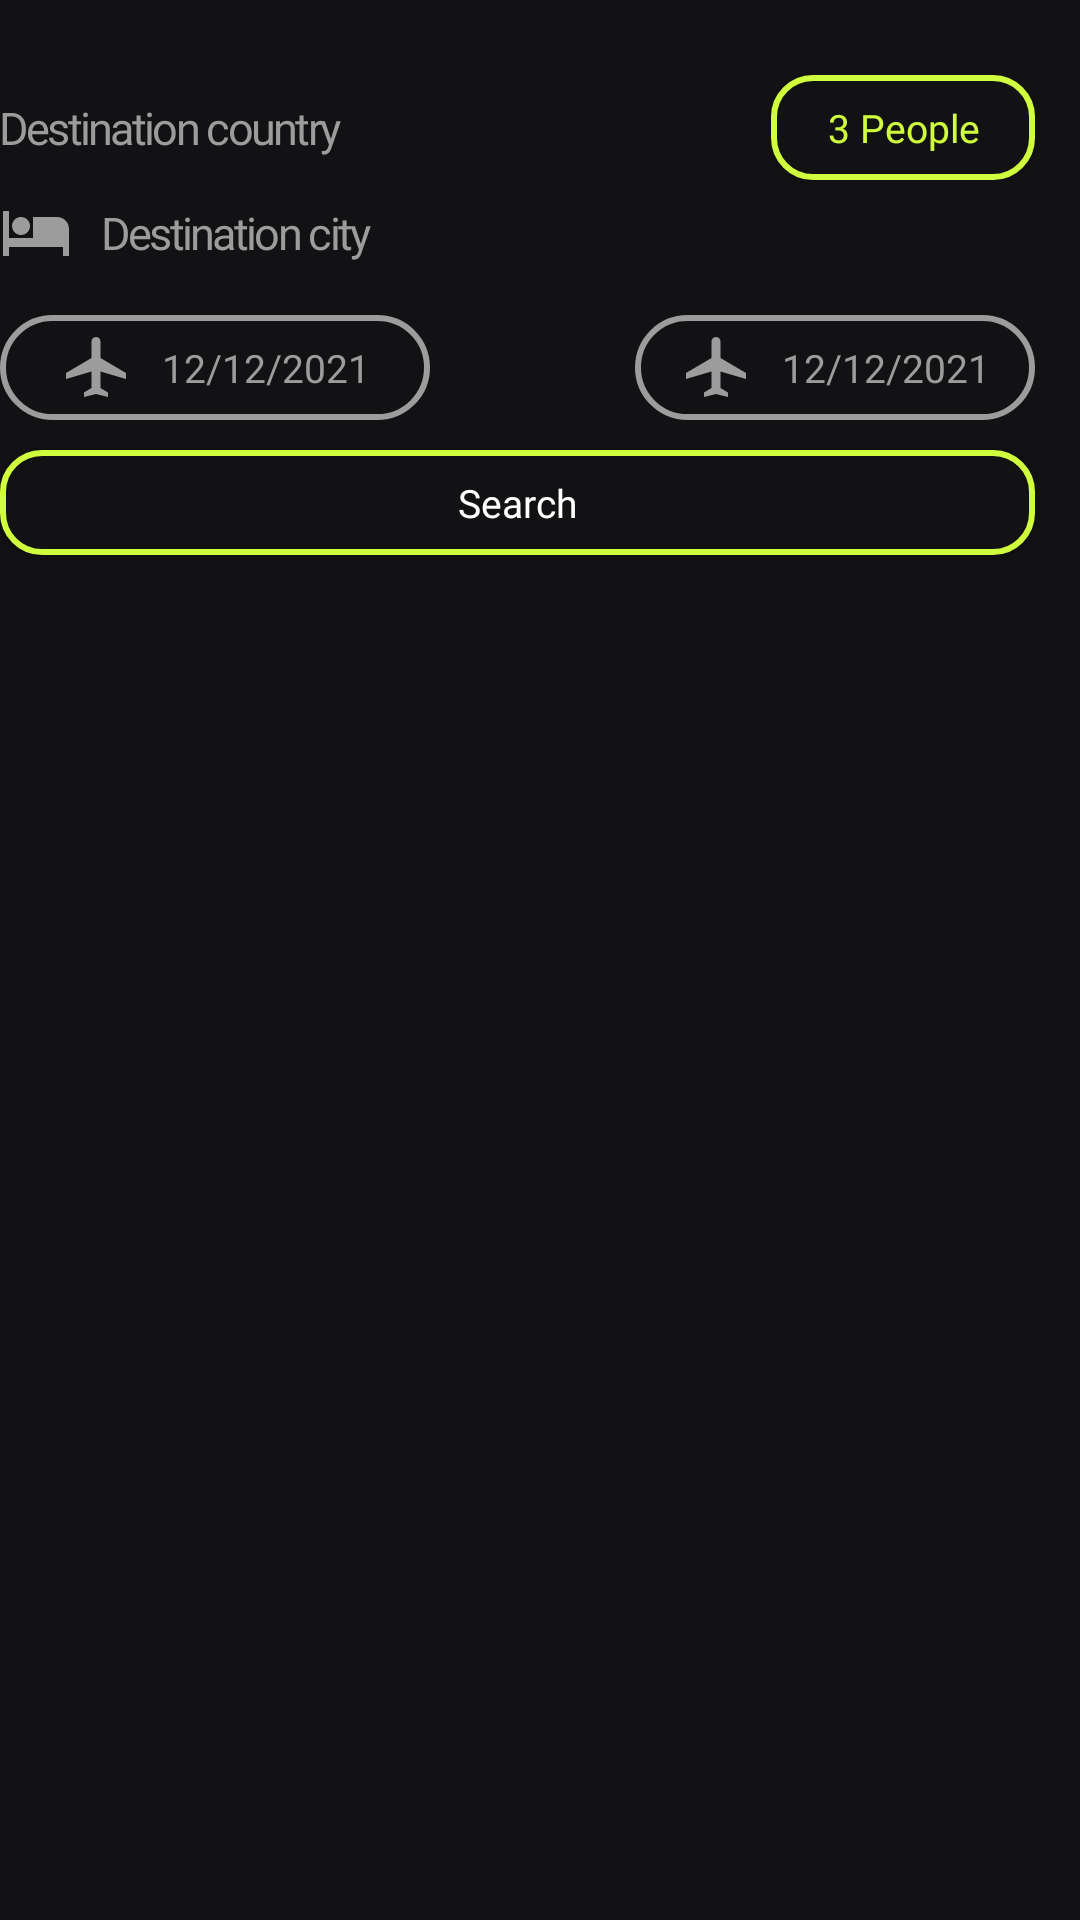

Android layout source for this screen:
<!-- AndroidManifest.xml: application theme Theme.TravelMate -->
<!-- res/layout/fragment_hotels_search.xml -->
<?xml version="1.0" encoding="utf-8"?>
<LinearLayout xmlns:android="http://schemas.android.com/apk/res/android"
    xmlns:tools="http://schemas.android.com/tools"
    android:layout_width="match_parent"
    android:layout_height="match_parent"
    xmlns:app="http://schemas.android.com/apk/res-auto"
    android:orientation="vertical"
    android:paddingTop="25dp"
    android:background="@color/bg"
    tools:context=".components.explore.HotelsSearchFragment">

    <androidx.constraintlayout.widget.ConstraintLayout
        android:layout_width="match_parent"
        android:layout_height="wrap_content">

        <AutoCompleteTextView
            android:id="@+id/dest_country"
            app:layout_constraintTop_toTopOf="parent"
            app:layout_constraintLeft_toLeftOf="parent"
            android:layout_width="wrap_content"
            android:layout_height="35dp"
            android:drawableStart="@drawable/location"
            android:drawablePadding="10dp"
            android:hint="Destination country"
            android:textColorHint="@color/hint"
            android:theme="@style/tight"
            android:fontFamily="@font/bold"
            android:background="@null"
            android:completionThreshold="1"
            android:textColor="@color/white"
            android:textSize="15sp"
            />


        <android.widget.Button
            android:id="@+id/amount"
            android:layout_marginRight="15dp"
            app:layout_constraintTop_toTopOf="parent"
            app:layout_constraintRight_toRightOf="parent"
            android:layout_width="wrap_content"
            android:layout_height="35dp"
            android:paddingHorizontal="15dp"
            android:text="3 People"
            android:textAllCaps="false"
            android:background="@drawable/button_shape"
            android:fontFamily="@font/bold"
            android:textSize="13sp"
            android:textColor="@color/green" />


    </androidx.constraintlayout.widget.ConstraintLayout>

    <AutoCompleteTextView
        android:id="@+id/dest_city"
        app:layout_constraintTop_toTopOf="parent"
        app:layout_constraintLeft_toLeftOf="parent"
        android:layout_width="match_parent"
        android:layout_height="35dp"
        android:drawableStart="@drawable/hotel_icon"
        android:drawablePadding="10dp"
        android:hint="Destination city"
        android:textColorHint="@color/hint"
        android:theme="@style/tight"
        android:fontFamily="@font/bold"
        android:background="@null"
        android:completionThreshold="1"
        android:textColor="@color/white"
        android:textSize="15sp"
        />


    <androidx.constraintlayout.widget.ConstraintLayout
        android:layout_marginTop="10dp"
        android:layout_width="match_parent"
        android:layout_height="wrap_content">

        <android.widget.Button
            android:id="@+id/check_out"
            android:layout_width="wrap_content"
            android:layout_marginRight="15dp"
            android:drawableStart="@drawable/plane_icon"
            android:drawablePadding="10dp"
            android:layout_height="35dp"
            android:background="@drawable/radius_transparent"
            android:fontFamily="@font/bold"
            android:paddingHorizontal="15dp"
            android:text="12/12/2021"
            android:textAllCaps="false"
            android:textColor="@color/hint"
            android:textSize="13sp"
            app:layout_constraintBottom_toBottomOf="parent"
            app:layout_constraintEnd_toEndOf="parent" />

        <android.widget.Button
            android:id="@+id/check_in"
            android:layout_width="wrap_content"
            android:drawableStart="@drawable/plane_icon"
            android:drawablePadding="10dp"
            android:layout_height="35dp"
            android:background="@drawable/radius_transparent"
            android:fontFamily="@font/bold"
            android:paddingHorizontal="20dp"
            android:text="12/12/2021"
            android:textAllCaps="false"
            android:textColor="@color/hint"
            android:textSize="13sp"
            app:layout_constraintBottom_toBottomOf="parent"
            app:layout_constraintStart_toStartOf="parent" />

    </androidx.constraintlayout.widget.ConstraintLayout>


    <android.widget.Button
        android:id="@+id/search"
        android:layout_marginTop="10dp"
        android:layout_marginRight="15dp"
        android:layout_width="match_parent"
        android:layout_height="35dp"
        android:background="@drawable/button_shape"
        android:fontFamily="@font/bold"
        android:paddingHorizontal="15dp"
        android:text="Search"
        android:textAllCaps="false"
        android:textColor="@color/white"
        android:textSize="13sp"
        app:layout_constraintBottom_toBottomOf="parent"
        app:layout_constraintEnd_toEndOf="parent" />

    <ProgressBar
        android:id="@+id/loading_spinner"
        android:layout_marginTop="50dp"
        android:layout_width="wrap_content"
        android:layout_height="wrap_content"
        android:layout_gravity="center"
        android:visibility="gone"
        style="?android:attr/progressBarStyleLarge" />
    <ListView
        android:layout_marginEnd="15dp"
        android:layout_width="match_parent"
        android:layout_height="wrap_content"
        android:id="@+id/hotels_list"
        android:divider="@null"
        android:dividerHeight="0dp"
        android:layout_marginTop="10dp"
        />

</LinearLayout>
<!-- resources referenced by this layout -->
<resources>
  <color name="bg">#121113</color>
  <color name="green">#D0FD3E</color>
  <color name="hint">#9C9C9C</color>
  <color name="white">#FFFFFFFF</color>
  <!-- drawable button_shape (drawable) -->
  <?xml version="1.0" encoding="utf-8"?>
  <shape
      xmlns:android="http://schemas.android.com/apk/res/android"
      android:shape="rectangle">
  
      <stroke
          android:color="@color/green"
          android:width="2dp"/>
      <corners
          android:radius="13dp"/>
      <solid
          android:color="@color/bg"/>
  
  
  
  </shape>
  <!-- drawable hotel_icon (drawable) -->
  <vector xmlns:android="http://schemas.android.com/apk/res/android" android:height="24dp" android:tint="#9C9C9C" android:viewportHeight="24" android:viewportWidth="24" android:width="24dp">
        
      <path android:fillColor="@android:color/white" android:pathData="M7,13c1.66,0 3,-1.34 3,-3S8.66,7 7,7s-3,1.34 -3,3 1.34,3 3,3zM19,7h-8v7L3,14L3,5L1,5v15h2v-3h18v3h2v-9c0,-2.21 -1.79,-4 -4,-4z"/>
      
  </vector>
  <!-- drawable plane_icon (drawable) -->
  <vector xmlns:android="http://schemas.android.com/apk/res/android" android:height="24dp" android:tint="#9C9C9C" android:viewportHeight="24" android:viewportWidth="24" android:width="24dp">
        
      <path android:fillColor="@android:color/white" android:pathData="M22,16v-2l-8.5,-5V3.5C13.5,2.67 12.83,2 12,2s-1.5,0.67 -1.5,1.5V9L2,14v2l8.5,-2.5V19L8,20.5L8,22l4,-1l4,1l0,-1.5L13.5,19v-5.5L22,16z"/>
      
  </vector>
  <!-- drawable radius_transparent (drawable) -->
  <?xml version="1.0" encoding="utf-8"?>
  <shape
      xmlns:android="http://schemas.android.com/apk/res/android"
      android:shape="rectangle">
  
      <stroke
          android:color="@color/hint"
          android:width="2dp"/>
  
      <corners
          android:radius="30dp"/>
  
  
  
  </shape>
  <style name="tight">
          <item name="android:letterSpacing">-0.06</item>
      </style>
  <style name="Theme.TravelMate" parent="Base.Theme.TravelMate" />
  <style name="Base.Theme.TravelMate" parent="Theme.MaterialComponents.DayNight.NoActionBar">
          
          <item name="colorOnSurface">#181717</item>
          <item name="colorPrimary">@color/white</item>
          <item name="colorAccent">@color/green</item>
      </style>
</resources>
